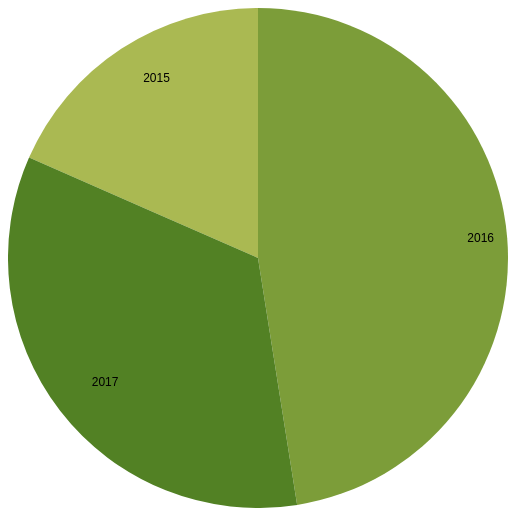
D3 v4 page, settled after 480 driven frames (8 s of simulated time); the page loaded 1 data file(s).



    let svg = d3.select("svg"),
        width = svg.attr("width"),
        height = svg.attr("height"),
        radius = Math.min(width, height) / 2;

    let g = svg.append("g")
        .attr("transform", "translate(" + width / 2 + "," + height / 2 + ")");

    let color = d3.scaleOrdinal(['#aab952','#7c9d39','#528124']);

    let pie = d3.pie().value(function(d) {
        return d.count;
    });

    let path = d3.arc()
        .outerRadius(radius)
        .innerRadius(0);

    let label = d3.arc()
        .outerRadius(radius)
        .innerRadius(radius-80);

    d3.csv("pie-data.csv", function(error, data) {
        let arc = g.selectAll(".arc")
            .data(pie(data))
            .enter().append("g")

            .attr("class", "arc");
        arc.append("path")
            .attr("d", path)
            .attr("fill", function(d) { return color(d.data.year); });

        console.log(arc)

        arc.append("text")
            .attr("transform", function(d) {
                return "translate(" + label.centroid(d) + ")";
            })
            .text(function(d) { return d.data.year; });

        const tooltip = svg.append("g").attr("class", "tooltip").style("display", "none");
        tooltip.append("rect").attr("width", 30).attr("height", 20).attr("fill", "white").style("opacity", 0.5);
        tooltip.append("text").attr("x", 15).attr("dy", "1.2em").style("text-anchor", "middle").attr("font-size", "12px").attr("font-weight", "bold");
    });




### data: pie-data.csv
year, count
2015, 21996
2016, 56707
2017, 40687